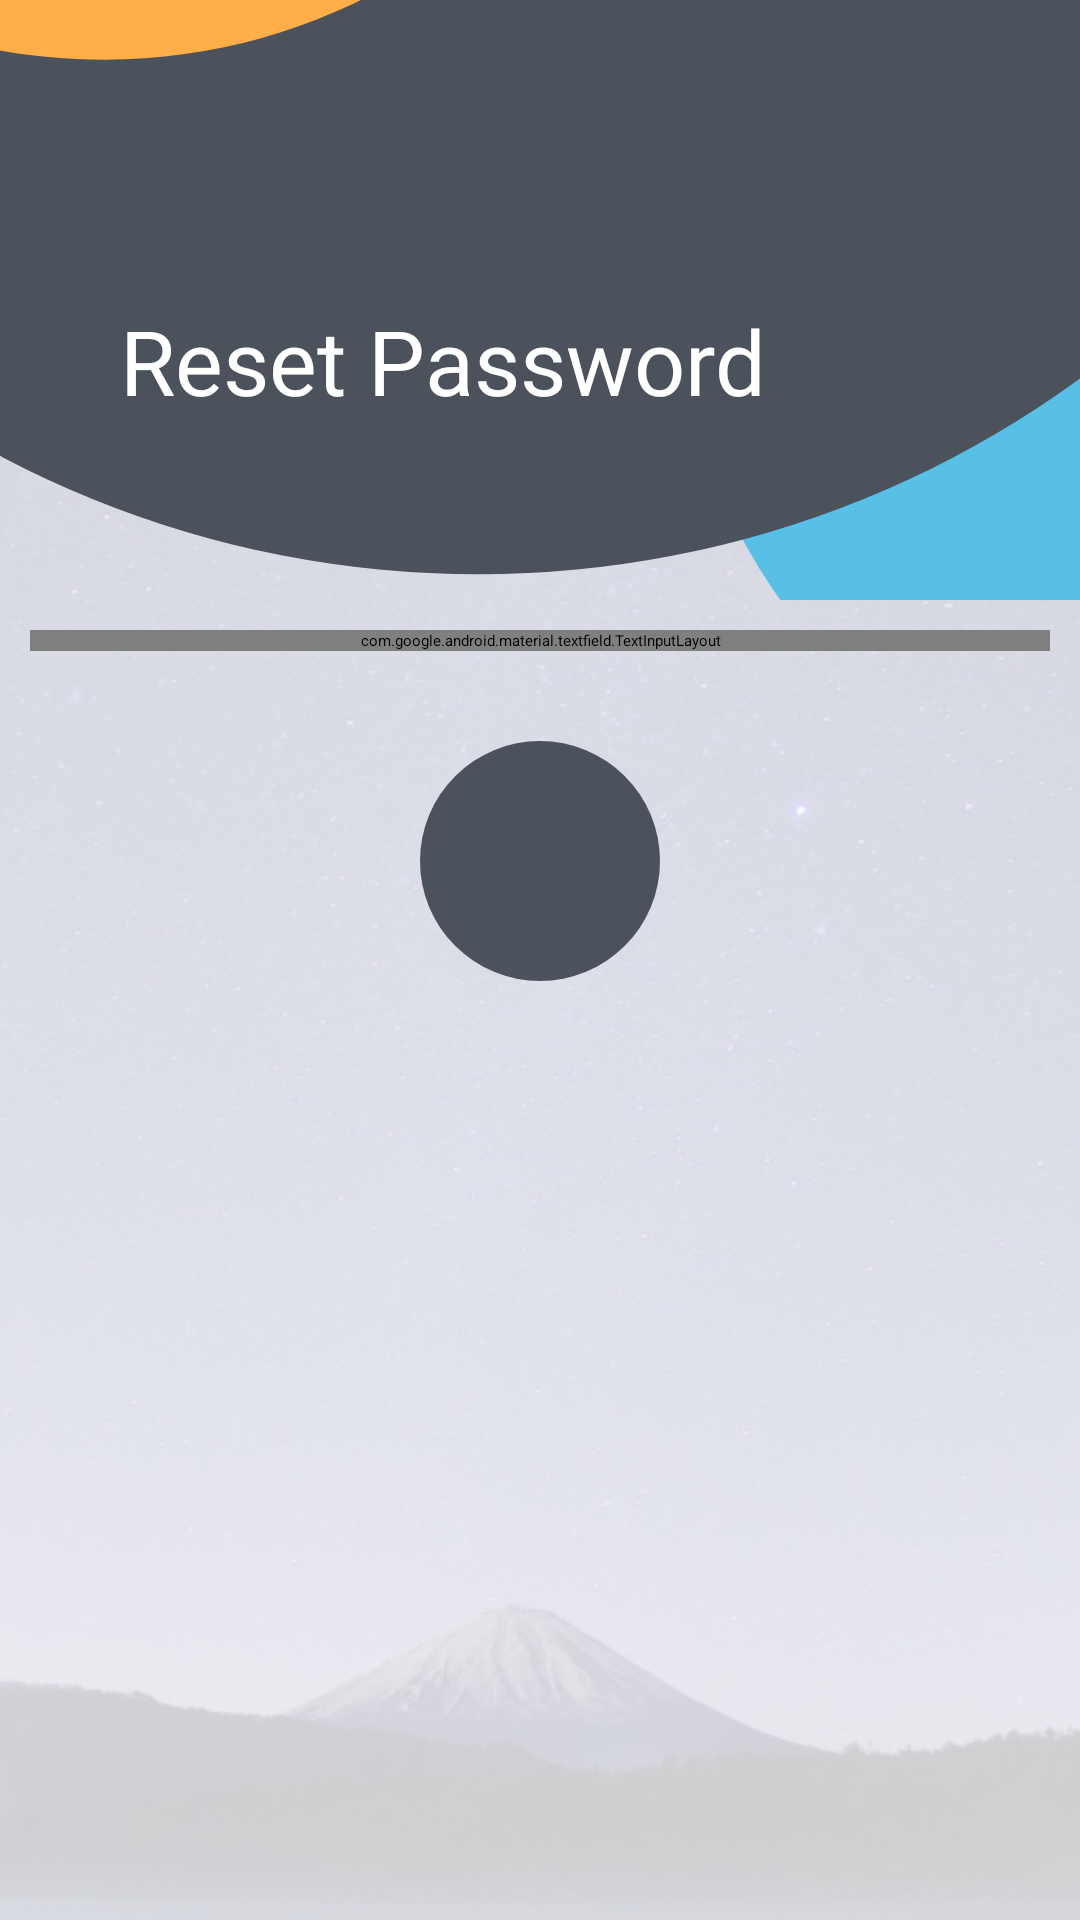

Here is an Android app screen rendered from its layout file. Give the layout XML and the strings, colors and styles it references.
<!-- AndroidManifest.xml: application theme Theme.App.Starting -->
<!-- res/layout/fragment_reset_password.xml -->
<?xml version="1.0" encoding="utf-8"?>
<androidx.constraintlayout.widget.ConstraintLayout xmlns:android="http://schemas.android.com/apk/res/android"
    xmlns:app="http://schemas.android.com/apk/res-auto"
    xmlns:tools="http://schemas.android.com/tools"
    android:layout_width="match_parent"
    android:layout_height="match_parent"
    tools:context=".ui.resetPassword.ResetPasswordFragment">


    <androidx.appcompat.widget.AppCompatImageView
        android:id="@+id/appCompatImageView3"
        android:layout_width="match_parent"
        android:layout_height="match_parent"
        android:alpha="0.2"
        android:scaleType="centerCrop"
        app:srcCompat="@drawable/img_background" />

    <androidx.appcompat.widget.AppCompatImageView
        android:id="@+id/ivDecoration"
        android:layout_width="match_parent"
        android:layout_height="wrap_content"
        android:scaleType="centerCrop"
        app:layout_constraintTop_toTopOf="parent"
        app:srcCompat="@drawable/background_login"
        tools:layout_editor_absoluteX="-55dp" />

    <androidx.appcompat.widget.AppCompatImageButton
        android:id="@+id/ibtnBack"
        android:layout_width="80dp"
        android:layout_height="0dp"
        android:layout_margin="10dp"
        android:background="@android:color/transparent"
        android:src="@drawable/ic_arrow_back"
        android:tint="@color/white"
        app:layout_constraintDimensionRatio="1"
        app:layout_constraintStart_toStartOf="parent"
        app:layout_constraintTop_toTopOf="parent" />

    <androidx.appcompat.widget.AppCompatTextView
        android:layout_width="match_parent"
        android:layout_height="wrap_content"
        android:layout_marginHorizontal="40dp"
        android:layout_marginTop="10dp"
        android:fontFamily="@font/opensans_bold"
        android:text="@string/reset_password"
        android:textColor="@color/white"
        android:textSize="30sp"
        app:layout_constraintEnd_toEndOf="parent"
        app:layout_constraintStart_toStartOf="parent"
        app:layout_constraintTop_toBottomOf="@+id/ibtnBack" />

    <com.google.android.material.textfield.TextInputLayout
        android:id="@+id/tilEmail"
        style="@style/Widget.MaterialComponents.TextInputLayout.OutlinedBox.Dense"
        android:layout_width="match_parent"
        android:layout_height="wrap_content"
        android:layout_margin="10dp"
        android:hint="@string/your_email"
        app:boxBackgroundColor="#1A000000"
        app:boxCornerRadiusBottomEnd="20dp"
        app:boxCornerRadiusBottomStart="20dp"
        app:boxCornerRadiusTopEnd="20dp"
        app:boxCornerRadiusTopStart="20dp"
        app:helperTextTextColor="@color/regular_red"
        app:layout_constraintTop_toBottomOf="@id/ivDecoration"
        tools:layout_editor_absoluteX="10dp">

        <com.google.android.material.textfield.TextInputEditText
            android:layout_width="match_parent"
            android:layout_height="match_parent"
            android:fontFamily="@font/opensans_semibold"
            android:inputType="textEmailAddress" />
    </com.google.android.material.textfield.TextInputLayout>

    <androidx.appcompat.widget.AppCompatImageButton
        android:id="@+id/ibtnNext"
        android:layout_width="80dp"
        android:layout_height="0dp"
        android:layout_margin="30dp"
        android:layout_marginTop="40dp"
        android:background="@drawable/next_btn_custom_bg"
        android:padding="20dp"
        android:scaleType="centerCrop"
        android:src="@drawable/ic_arrow_forward_next"
        android:tint="@color/white"
        app:layout_constraintDimensionRatio="1"
        app:layout_constraintEnd_toEndOf="parent"
        app:layout_constraintStart_toStartOf="parent"
        app:layout_constraintTop_toBottomOf="@+id/tilEmail" />

</androidx.constraintlayout.widget.ConstraintLayout>
<!-- resources referenced by this layout -->
<resources>
  <color name="regular_red">#fa1100 </color>
  <color name="white">#FFFFFFFF</color>
  <!-- drawable background_login (drawable-v24) -->
  <vector xmlns:android="http://schemas.android.com/apk/res/android"
      android:width="200dp"
      android:height="200dp"
      android:viewportWidth="375"
      android:viewportHeight="382">
    <path
        android:pathData="M434,183m-199,0a199,199 0,1 1,398 0a199,199 0,1 1,-398 0"
        android:fillColor="#58BFE6"/>
    <path
        android:pathData="M166,-62m-350,0a350,350 0,1 1,700 0a350,350 0,1 1,-700 0"
        android:fillColor="#4C525C"/>
    <path
        android:pathData="M235,-93C235,16.9 145.9,106 36,106C-73.9,106 -163,16.9 -163,-93C-163,-202.9 -73.9,-292 36,-292C145.9,-292 235,-202.9 235,-93Z"
        android:fillColor="#FFAE48"/>
  </vector>
  <!-- drawable img_background: png bitmap (drawable-v24, 877228 bytes) -->
  <!-- drawable next_btn_custom_bg (drawable-v24) -->
  <?xml version="1.0" encoding="utf-8"?>
  <selector xmlns:android="http://schemas.android.com/apk/res/android">
  
      <item android:state_pressed="true" android:drawable="@drawable/next_btn_bg_pressed"/>
  
      <item android:state_enabled="true" android:drawable="@drawable/next_btn_bg_default"/>
  
  </selector>
  <string name="reset_password">Reset Password</string>
  <string name="your_email">Your Email</string>
  <style name="Theme.App.Starting" parent="Theme.SplashScreen">
          <item name="windowSplashScreenBackground">@color/dark_blue</item>
          <item name="windowSplashScreenAnimatedIcon">@drawable/ic_logo</item>
          <item name="postSplashScreenTheme">@style/Theme.MidTerm_Weather</item>
      </style>
  <!-- drawable next_btn_bg_pressed (drawable-v24) -->
  <?xml version="1.0" encoding="utf-8"?>
  <shape xmlns:android="http://schemas.android.com/apk/res/android"
      android:shape="oval">
  
  
      <solid android:color="@color/dark_blue"/>
  
  </shape>
  <!-- drawable next_btn_bg_default (drawable-v24) -->
  <?xml version="1.0" encoding="utf-8"?>
  <shape xmlns:android="http://schemas.android.com/apk/res/android"
      android:shape="oval">
  
  
      <solid android:color="@color/grey"/>
  
  </shape>
  <color name="dark_blue">#000F43</color>
  <!-- drawable ic_logo: png bitmap (drawable, 98763 bytes) -->
  <style name="Theme.MidTerm_Weather" parent="Theme.MaterialComponents.DayNight.NoActionBar">
          
          <item name="colorPrimary">@color/black</item>
          <item name="colorPrimaryVariant">@color/black</item>
          <item name="colorOnPrimary">@color/white</item>
          <item name="android:statusBarColor">@color/dark_blue</item>
          <item name="android:navigationBarColor">@color/dark_blue</item>
          
          <item name="colorSecondary">@color/teal_200</item>
          <item name="colorSecondaryVariant">@color/teal_700</item>
          <item name="colorOnSecondary">@color/black</item>
          
          
      </style>
  <color name="grey">#4c525c</color>
  <color name="black">#FF000000</color>
  <color name="teal_200">#FF03DAC5</color>
  <color name="teal_700">#FF018786</color>
</resources>
